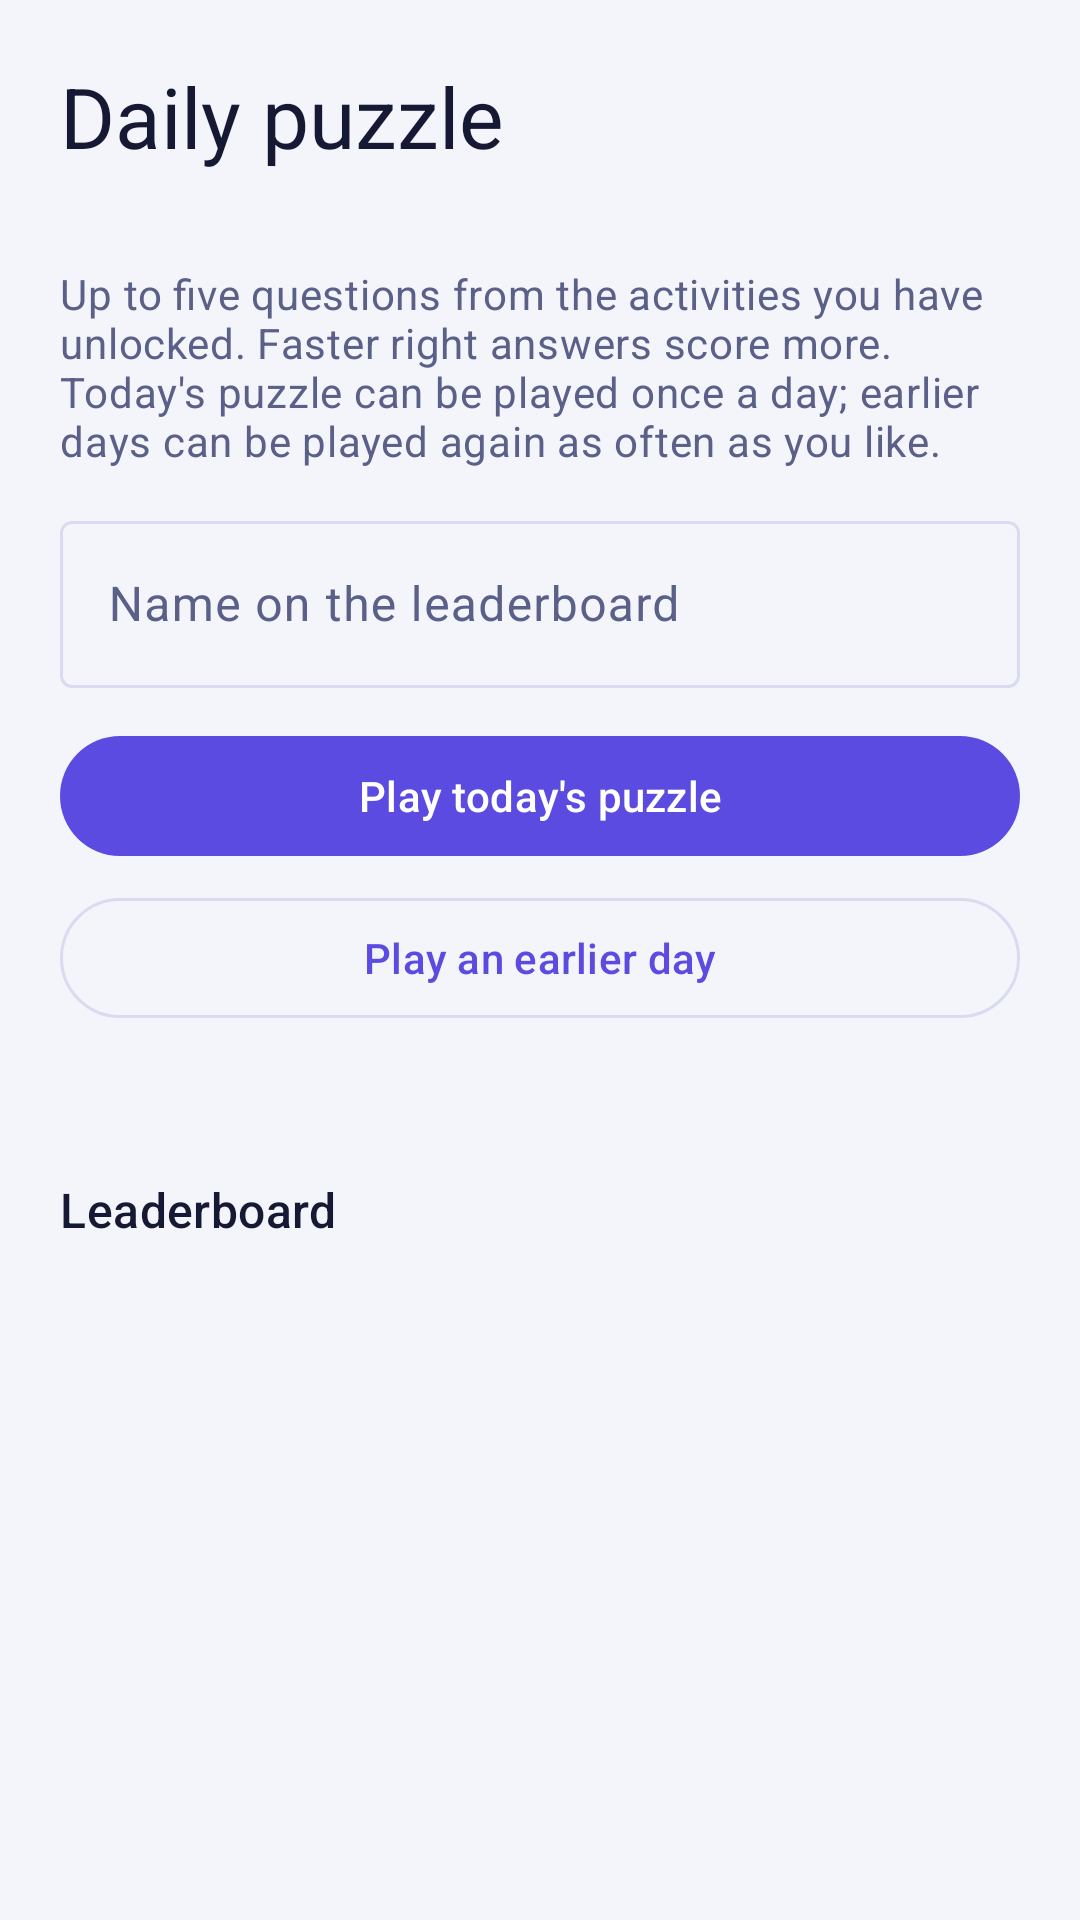

Android layout source for this screen:
<!-- AndroidManifest.xml: application theme Theme.GraphLab -->
<!-- res/layout/activity_daily.xml -->
<?xml version="1.0" encoding="utf-8"?>
<ScrollView xmlns:android="http://schemas.android.com/apk/res/android"
    android:layout_width="match_parent"
    android:layout_height="match_parent"
    android:background="?attr/gl_bg"
    android:fillViewport="true">

    <LinearLayout
        android:layout_width="match_parent"
        android:layout_height="wrap_content"
        android:orientation="vertical"
        android:padding="@dimen/screen_padding">

        <TextView
            android:layout_width="wrap_content"
            android:layout_height="wrap_content"
            android:text="@string/daily_title"
            android:textAppearance="@style/TextAppearance.GraphLab.Title" />

        <TextView
            android:id="@+id/daily_date"
            android:layout_width="match_parent"
            android:layout_height="wrap_content"
            android:layout_marginTop="@dimen/gap_small"
            android:textAppearance="@style/TextAppearance.GraphLab.Label" />

        <TextView
            android:layout_width="match_parent"
            android:layout_height="wrap_content"
            android:layout_marginTop="@dimen/gap_small"
            android:text="@string/daily_intro"
            android:textAppearance="@style/TextAppearance.GraphLab.Body" />

        <com.google.android.material.textfield.TextInputLayout
            android:layout_width="match_parent"
            android:layout_height="wrap_content"
            android:layout_marginTop="@dimen/gap"
            android:hint="@string/daily_name_hint">

            <com.google.android.material.textfield.TextInputEditText
                android:id="@+id/daily_name"
                android:layout_width="match_parent"
                android:layout_height="wrap_content"
                android:imeOptions="actionDone"
                android:inputType="textPersonName"
                android:maxLength="24"
                android:singleLine="true" />
        </com.google.android.material.textfield.TextInputLayout>

        <com.google.android.material.button.MaterialButton
            android:id="@+id/daily_play"
            android:layout_width="match_parent"
            android:layout_height="wrap_content"
            android:layout_marginTop="@dimen/gap"
            android:minHeight="@dimen/touch_min"
            android:text="@string/daily_play" />

        <com.google.android.material.button.MaterialButton
            android:id="@+id/daily_past"
            style="@style/Widget.Material3.Button.OutlinedButton"
            android:layout_width="match_parent"
            android:layout_height="wrap_content"
            android:layout_marginTop="@dimen/gap_small"
            android:minHeight="@dimen/touch_min"
            android:text="@string/daily_past" />

        <TextView
            android:id="@+id/daily_status"
            android:layout_width="match_parent"
            android:layout_height="wrap_content"
            android:layout_marginTop="@dimen/gap_small"
            android:textAppearance="@style/TextAppearance.GraphLab.Body" />

        <TextView
            android:layout_width="wrap_content"
            android:layout_height="wrap_content"
            android:layout_marginTop="@dimen/gap_large"
            android:text="@string/daily_board"
            android:textAppearance="@style/TextAppearance.GraphLab.Section" />

        <TextView
            android:id="@+id/daily_board"
            android:layout_width="match_parent"
            android:layout_height="wrap_content"
            android:layout_marginTop="@dimen/gap_small"
            android:textAppearance="@style/TextAppearance.GraphLab.Body" />

        <TextView
            android:id="@+id/daily_rank"
            android:layout_width="match_parent"
            android:layout_height="wrap_content"
            android:layout_marginTop="@dimen/gap_small"
            android:textAppearance="@style/TextAppearance.GraphLab.Label" />
    </LinearLayout>
</ScrollView>
<!-- resources referenced by this layout -->
<resources>
  <dimen name="gap">12dp</dimen>
  <dimen name="gap_large">24dp</dimen>
  <dimen name="gap_small">6dp</dimen>
  <dimen name="screen_padding">20dp</dimen>
  <dimen name="touch_min">48dp</dimen>
  <string name="daily_board">Leaderboard</string>
  <string name="daily_intro">Up to five questions from the activities you have unlocked. Faster right answers score more. Today\'s puzzle can be played once a day; earlier days can be played again as often as you like.</string>
  <string name="daily_name_hint">Name on the leaderboard</string>
  <string name="daily_past">Play an earlier day</string>
  <string name="daily_play">Play today\'s puzzle</string>
  <string name="daily_title">Daily puzzle</string>
  <style name="TextAppearance.GraphLab.Body" parent="TextAppearance.Material3.BodyMedium">
          <item name="android:fontFamily">sans-serif</item>
          <item name="android:textColor">?attr/gl_text_muted</item>
      </style>
  <style name="TextAppearance.GraphLab.Label" parent="TextAppearance.Material3.BodyMedium">
          <item name="android:fontFamily">sans-serif</item>
          <item name="android:textColor">?attr/gl_text</item>
      </style>
  <style name="TextAppearance.GraphLab.Section" parent="TextAppearance.Material3.TitleMedium">
          <item name="android:fontFamily">sans-serif-medium</item>
          <item name="android:textColor">?attr/gl_text</item>
      </style>
  <style name="TextAppearance.GraphLab.Title" parent="TextAppearance.Material3.HeadlineMedium">
          <item name="android:fontFamily">sans-serif-medium</item>
          <item name="android:textColor">?attr/gl_text</item>
      </style>
  <color name="gl_bg">#F4F5FB</color>
  <color name="gl_surface">#FFFFFF</color>
  <color name="gl_surface_raised">#E9EBF8</color>
  <color name="gl_outline">#D9DCF0</color>
  <color name="gl_text">#161933</color>
  <color name="gl_text_muted">#5B6088</color>
  <color name="gl_primary">#5B4BE0</color>
  <color name="gl_on_primary">#FFFFFF</color>
  <color name="gl_idle">#7A82B8</color>
  <color name="gl_frontier">#A65B00</color>
  <color name="gl_visited">#0B7F72</color>
  <color name="gl_chosen">#D6265A</color>
  <color name="gl_path">#5B4BE0</color>
  <color name="gl_fail">#C62828</color>
  <color name="gl_code_bg">#ECEEF9</color>
  <color name="gl_grid">#E3E6F5</color>
  <style name="Widget.GraphLab.Card" parent="Widget.Material3.CardView.Outlined">
          <item name="cardBackgroundColor">?attr/gl_surface</item>
          <item name="strokeColor">?attr/gl_outline</item>
          <item name="strokeWidth">1dp</item>
          <item name="cardCornerRadius">14dp</item>
          <item name="cardElevation">0dp</item>
      </style>
</resources>
